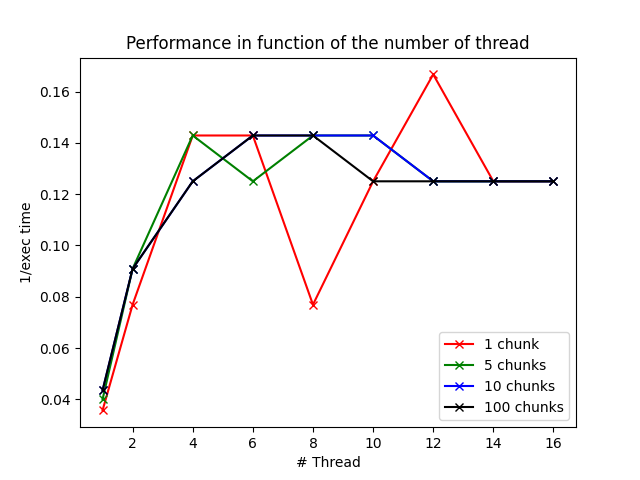

The file beside this chart, header and first rows:
Number of thread, Performance 1 chunks, Performance 5 chunks, Performance 10 chunks, Performance 100 chunks
1, 0.03571, 0.04, 0.04348, 0.04348
2, 0.07692, 0.09091, 0.09091, 0.09091
4, 0.1429, 0.1429, 0.125, 0.125
6, 0.1429, 0.125, 0.1429, 0.1429
8, 0.07692, 0.1429, 0.1429, 0.1429
10, 0.125, 0.1429, 0.1429, 0.125
12, 0.1667, 0.125, 0.125, 0.125
14, 0.125, 0.125, 0.125, 0.125
16, 0.125, 0.125, 0.125, 0.125
